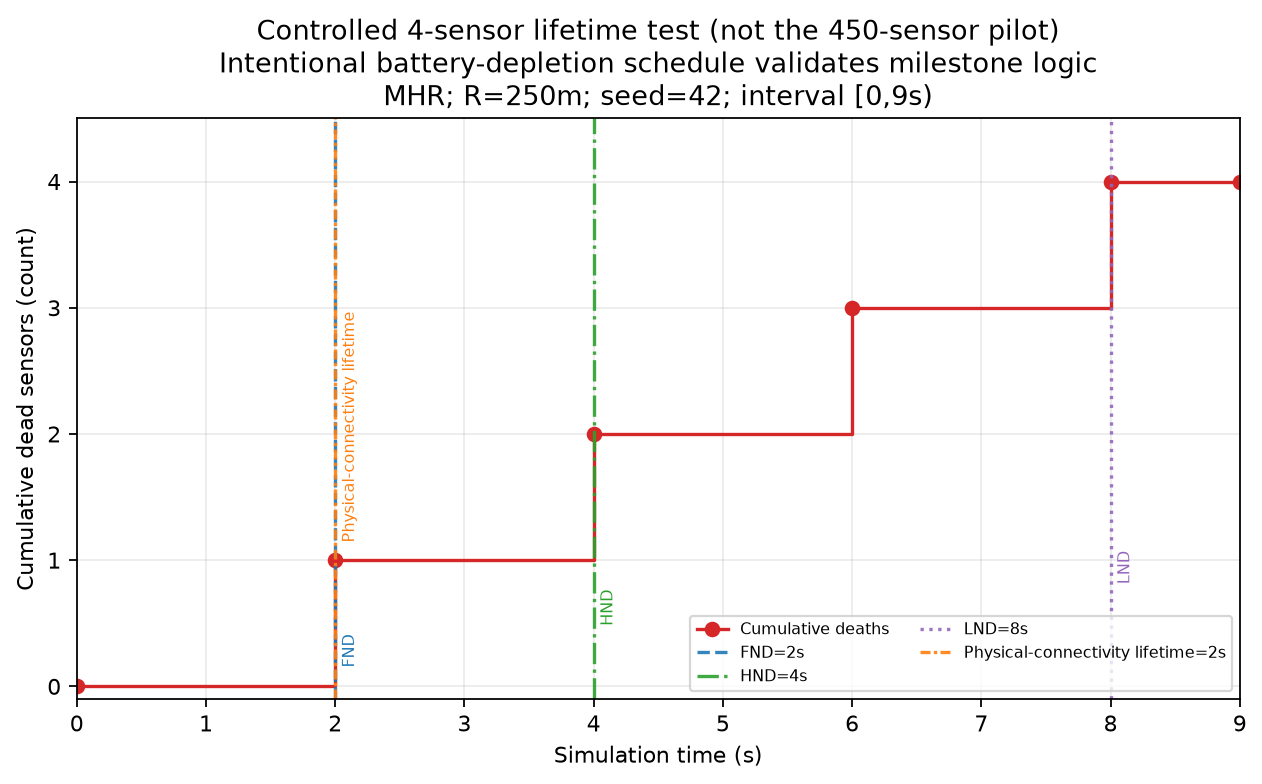

Source data for this figure (header and first rows):
record_type, label, time_s, cumulative_dead_sensors, status, algorithm, range_m, seed, measurement_duration_s
state, initial, 0.0, 0, observed, MHR, 250.0, 42, 9.0
node_death, relay, 2.0, 1, observed, MHR, 250.0, 42, 9.0
node_death, sensor_1, 4.0, 2, observed, MHR, 250.0, 42, 9.0
node_death, sensor_2, 6.0, 3, observed, MHR, 250.0, 42, 9.0
node_death, sensor_3, 8.0, 4, observed, MHR, 250.0, 42, 9.0
state, observation_end, 9.0, 4, observed, MHR, 250.0, 42, 9.0
milestone, FND, 2.0, , observed, MHR, 250.0, 42, 9.0
milestone, HND, 4.0, , observed, MHR, 250.0, 42, 9.0
milestone, LND, 8.0, , observed, MHR, 250.0, 42, 9.0
milestone, Physical-connectivity lifetime, 2.0, , observed, MHR, 250.0, 42, 9.0
